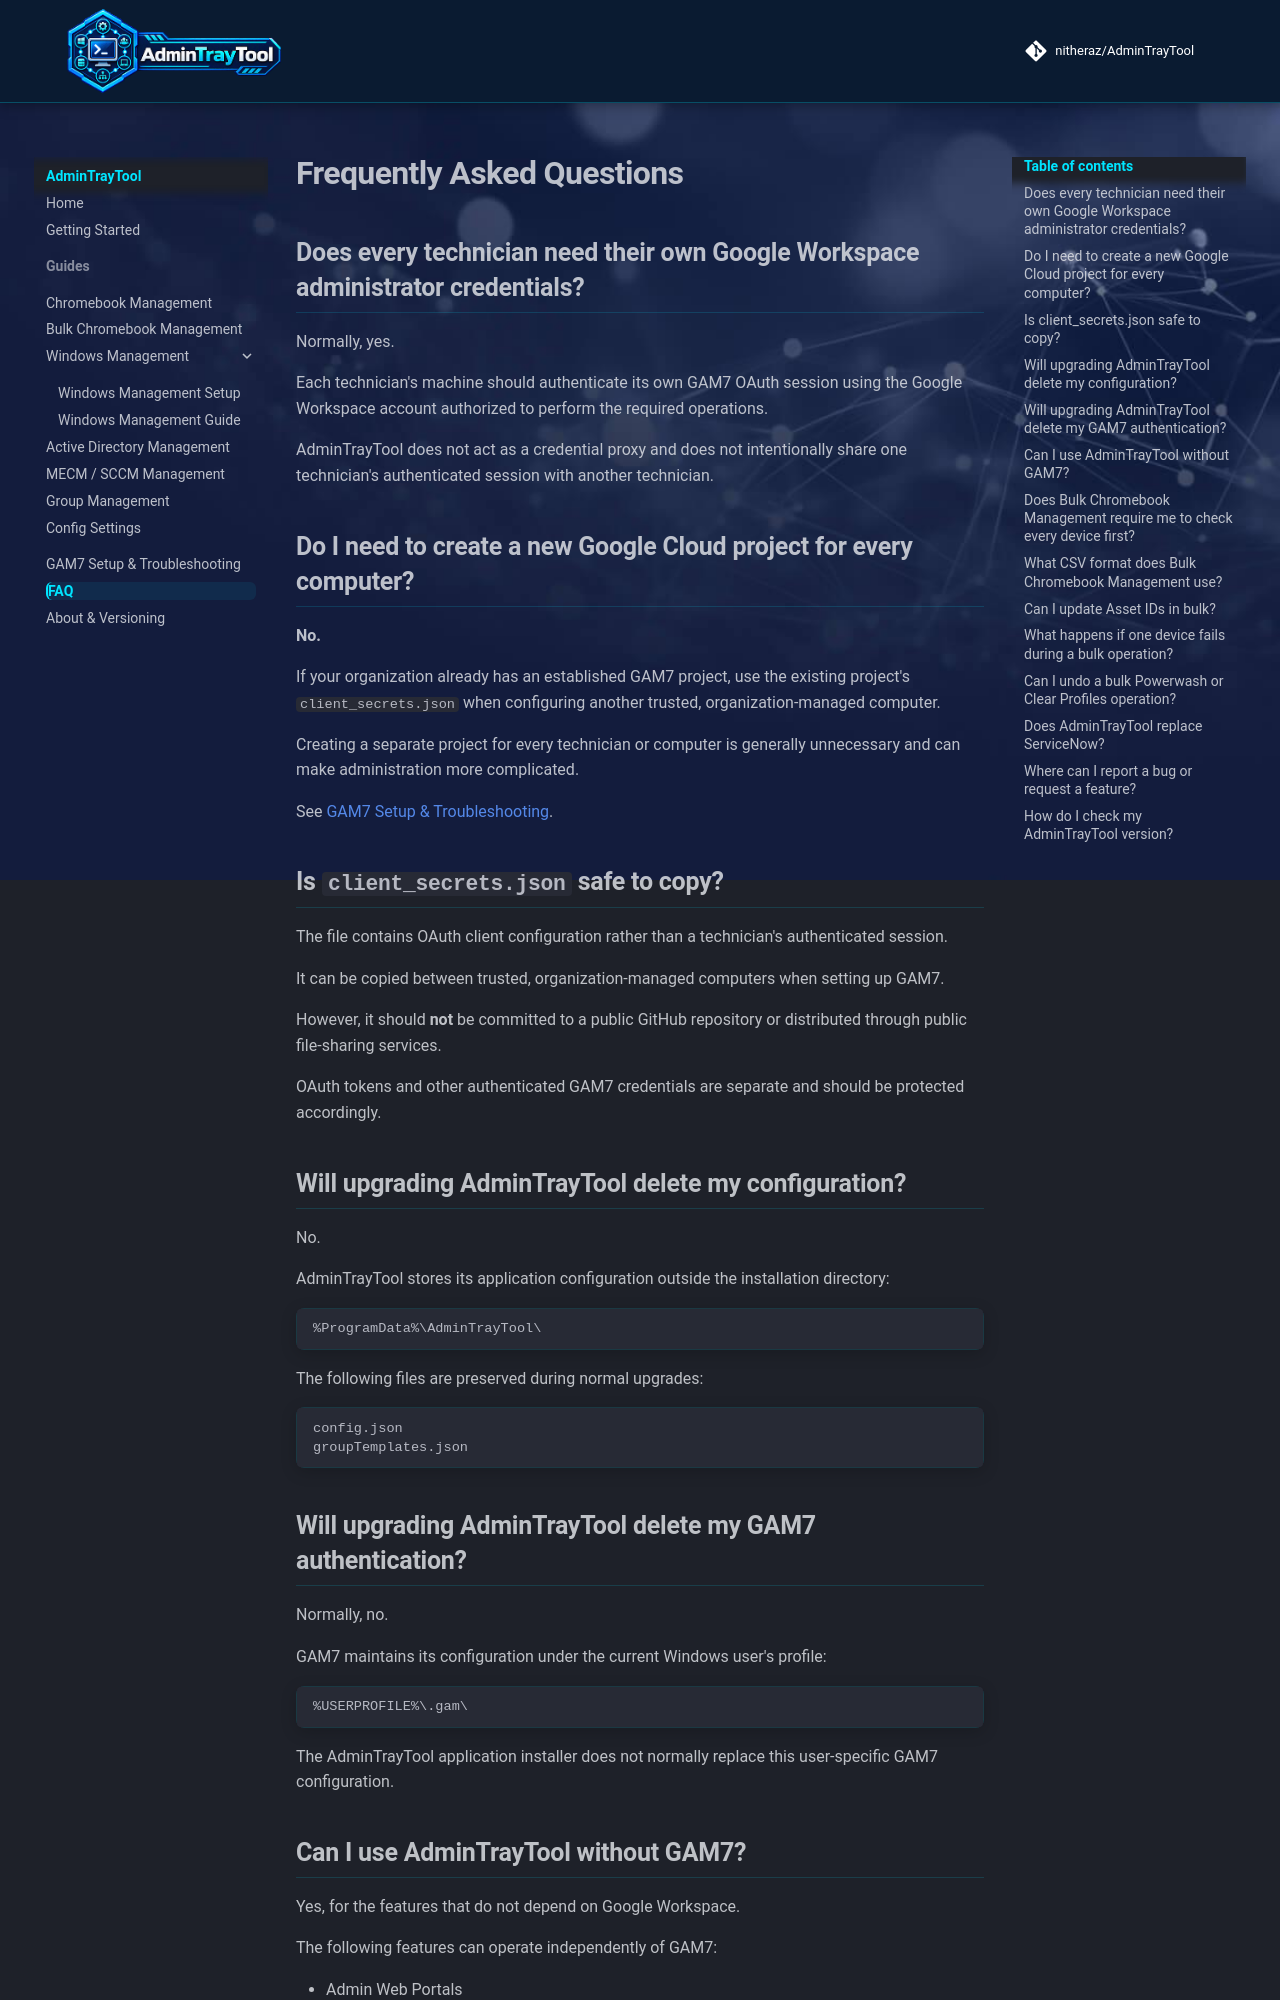

repository: nitheraz/AdminTrayTool · page: faq/index.html · generator: mkdocs

# Frequently Asked Questions

## Does every technician need their own Google Workspace administrator credentials?

Normally, yes.

Each technician's machine should authenticate its own GAM7 OAuth session using the Google Workspace account authorized to perform the required operations.

AdminTrayTool does not act as a credential proxy and does not intentionally share one technician's authenticated session with another technician.

## Do I need to create a new Google Cloud project for every computer?

**No.**

If your organization already has an established GAM7 project, use the existing project's `client_secrets.json` when configuring another trusted, organization-managed computer.

Creating a separate project for every technician or computer is generally unnecessary and can make administration more complicated.

See [GAM7 Setup & Troubleshooting](gam-setup.md).

## Is `client_secrets.json` safe to copy?

The file contains OAuth client configuration rather than a technician's authenticated session.

It can be copied between trusted, organization-managed computers when setting up GAM7.

However, it should **not** be committed to a public GitHub repository or distributed through public file-sharing services.

OAuth tokens and other authenticated GAM7 credentials are separate and should be protected accordingly.

## Will upgrading AdminTrayTool delete my configuration?

No.

AdminTrayTool stores its application configuration outside the installation directory:

```text
%ProgramData%\AdminTrayTool\
```

The following files are preserved during normal upgrades:

```text
config.json
groupTemplates.json
```

## Will upgrading AdminTrayTool delete my GAM7 authentication?

Normally, no.

GAM7 maintains its configuration under the current Windows user's profile:

```text
%USERPROFILE%\.gam\
```

The AdminTrayTool application installer does not normally replace this user-specific GAM7 configuration.
